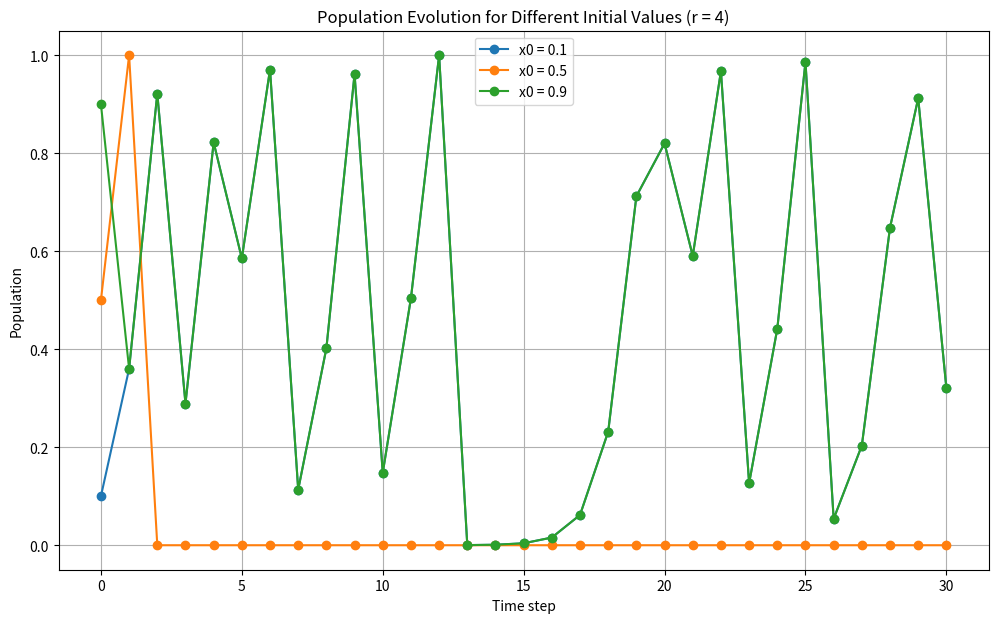

Python code for this plot:
# Make a series of experiments in which the population no starts with 
# a. 0.1 b. 0.5 c. 0.9, and r = 4
# make a report in which you note the observations for r.

import matplotlib.pyplot as plt

def logistic_population(r, x0, steps):
    x = x0
    values = [x0]

    for _ in range(steps):
        x = r * x * (1 - x)
        values.append(x)

    return values


# Parameters
r = 4
initial_populations = [0.1, 0.5, 0.9]
steps = 30

# Store all results
results = {}

# Run experiments
for x0 in initial_populations:
    results[x0] = logistic_population(r, x0, steps)

# Plot results
plt.figure(figsize=(12, 7))

for x0, values in results.items():
    plt.plot(range(len(values)), values, marker='o', label=f"x0 = {x0}")

plt.title("Population Evolution for Different Initial Values (r = 4)")
plt.xlabel("Time step")
plt.ylabel("Population")
plt.legend()
plt.grid(True)
plt.savefig("population_experiments_r4.png", dpi=300)
plt.show()

# Create report
with open("report_r4.txt", "w", encoding="utf-8") as f:
    f.write("REPORT: POPULATION EXPERIMENTS FOR r = 4\n")
    f.write("========================================\n\n")
    f.write("Logistic equation used:\n")
    f.write("x(n+1) = r * x(n) * (1 - x(n))\n\n")
    f.write(f"Growth factor: r = {r}\n")
    f.write(f"Initial populations tested: {initial_populations}\n")
    f.write(f"Number of steps: {steps}\n\n")

    for x0, values in results.items():
        f.write(f"Experiment for initial population x0 = {x0}\n")
        f.write("-" * 40 + "\n")
        for i, v in enumerate(values):
            f.write(f"Step {i}: {v}\n")
        f.write("\n")

    f.write("OBSERVATIONS\n")
    f.write("------------\n")
    f.write("For r = 4, the logistic model is in the chaotic region.\n")
    f.write("This means the population does not settle to a single stable value.\n")
    f.write("It also does not follow a simple repeating pattern for most starting values.\n\n")

    f.write("a) For x0 = 0.1:\n")
    f.write("The population changes strongly from one step to another.\n")
    f.write("The values remain between 0 and 1, but the evolution looks irregular.\n\n")

    f.write("b) For x0 = 0.5:\n")
    f.write("The first iteration gives exactly 1.0.\n")
    f.write("After that, the next value becomes 0.0, and then it remains 0.0.\n")
    f.write("So this starting value leads very quickly to extinction.\n\n")

    f.write("c) For x0 = 0.9:\n")
    f.write("The behavior is similar to x0 = 0.1 because the logistic formula is symmetric.\n")
    f.write("The population again shows irregular oscillations.\n\n")

    f.write("GENERAL CONCLUSION\n")
    f.write("------------------\n")
    f.write("For r = 4, the system is extremely sensitive to the initial value.\n")
    f.write("Small changes in the starting population can produce very different results.\n")
    f.write("This is a characteristic of chaotic behavior.\n")
    f.write("The special case x0 = 0.5 leads to collapse to 0.\n")

print("Done.")
print("Saved files:")
print("- population_experiments_r4.png")
print("- report_r4.txt")
